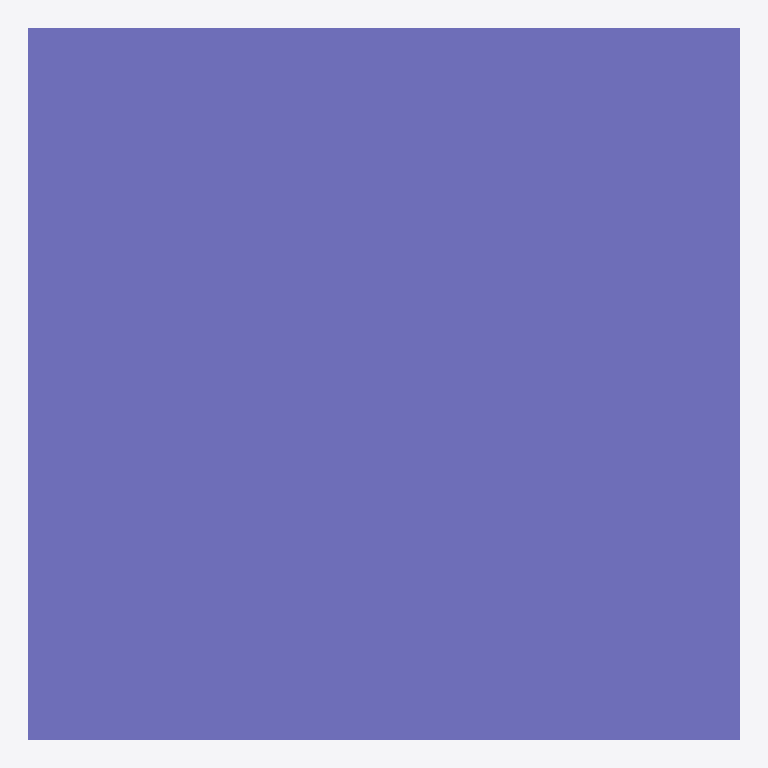
Plan cut of the same IFC building model at storey 'Level 00' (level 0.00 m, cut at 1.40 m), seen from above with north up, elements coloured by IFC class (only those large enough to see are counted): 1 column (violet). No cut surface shows.
Extent 1.0 m × 1.0 m × 1.0 m (x, y, z). Storeys (1): Level 00 at 0.00 m. Elements (2): 1 IfcColumn, 1 IfcPipeSegment.

HEADER;
FILE_DESCRIPTION(('ViewDefinition [CoordinationView]'),'2;1');
FILE_NAME('','2026-09-28T17:41:07',(''),(''),'IfcOpenShell 0.8.4-e8eb5e4','IfcOpenShell 0.8.4-e8eb5e4','');
FILE_SCHEMA(('IFC4'));
ENDSEC;
DATA;
#8=IFCPROJECT('3HIzO8piTFiRGFKkhhScRm',$,'Platform IFC Runtime Fixture',$,$,$,$,(#7),#2);
#14=IFCSITE('0ru4IzRBvFIQx6WjlbOjRh',$,'Fixture Site',$,$,#13,$,$,$,$,$,$,$,$);
#20=IFCBUILDING('2mPcrm7jXD0PCxisC1mw30',$,'Fixture Building',$,$,#19,$,$,$,$,$,$);
#26=IFCBUILDINGSTOREY('2jlbePH6zAuO7FlaFkLAOX',$,'Level 00',$,$,#25,$,$,$,0.0);
#47=IFCCOLUMN('28hkmgE2jFAx7zI$133R9g',$,'STR-Column-01',$,$,#34,#46,$,$);
ENDSEC;
